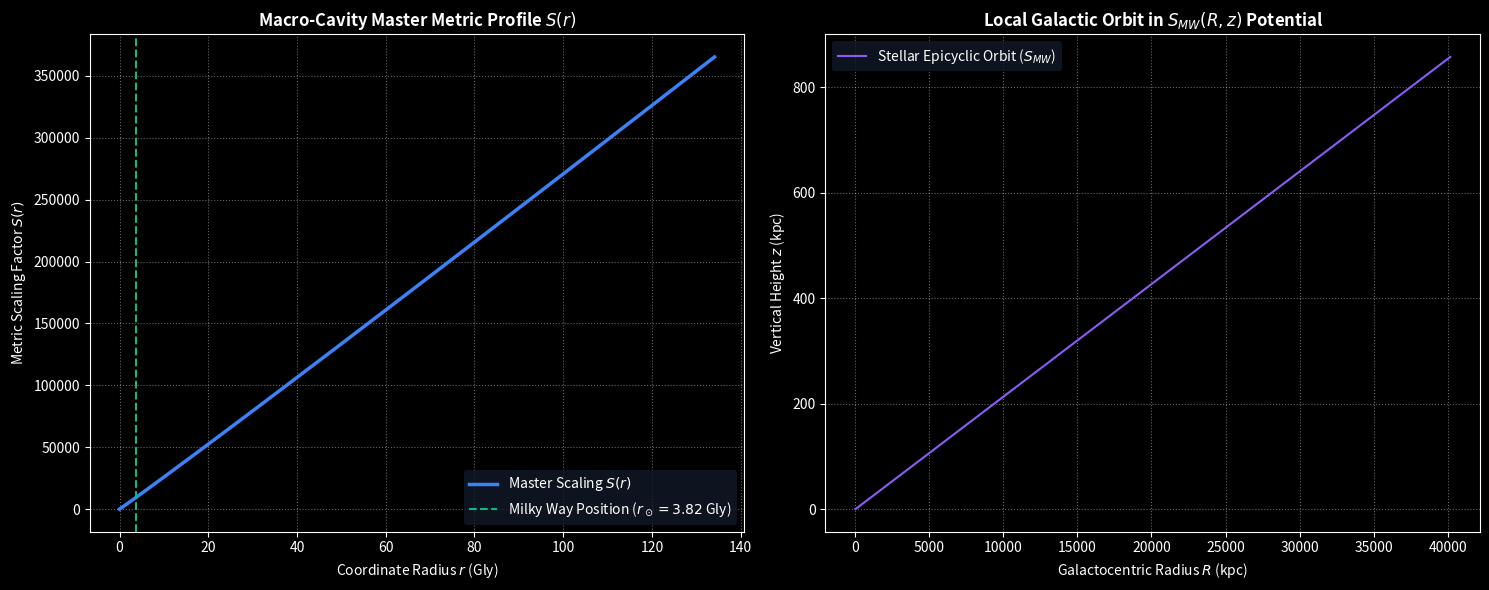

This chart was generated by the following Python code:
import numpy as np
import matplotlib.pyplot as plt

# ==========================================
# 1. SETUP & CONSTANTS
# ==========================================
c_kms = 299792.458       # Speed of light in km/s
R_EDGE = 134.1           # Cavity radius in Gly
S_MAX = 365250.0         # Maximum proper metric scaling factor at edge
N_EXP = 1.02             # Non-linear gradient exponent
R_SOLAR_OFFSET = 3.82    # Milky Way offset in Gly

# Set dark mode style for scientific presentation
plt.style.use('dark_background')
fig, axes = plt.subplots(1, 2, figsize=(15, 6))

# ==========================================
# 2. PLOT 1: MACRO-COSMOLOGICAL SCALING PROFILE S(r)
# ==========================================
r_vals = np.linspace(0, R_EDGE, 500)
S_vals = 1.0 + (S_MAX - 1.0) * (r_vals / R_EDGE)**N_EXP

axes[0].plot(r_vals, S_vals, color='#3b82f6', linewidth=2.5, label='Master Scaling $S(r)$')
axes[0].axvline(R_SOLAR_OFFSET, color='#10b981', linestyle='--', linewidth=1.5, 
                label=f'Milky Way Position ($r_\\odot = {R_SOLAR_OFFSET}$ Gly)')
axes[0].set_title('Macro-Cavity Master Metric Profile $S(r)$', fontsize=12, fontweight='bold', color='white')
axes[0].set_xlabel('Coordinate Radius $r$ (Gly)', fontsize=10)
axes[0].set_ylabel('Metric Scaling Factor $S(r)$', fontsize=10)
axes[0].grid(True, linestyle=':', alpha=0.4)
axes[0].legend(frameon=True, facecolor='#111827', edgecolor='none')

# ==========================================
# 3. PLOT 2: GALACTIC ORBIT IN S_MW POTENTIAL
# ==========================================
R_0 = 8.2        # Solar reference radius in kpc
q_z = 0.75       # Disk flattening factor
alpha = 0.15     # Non-linear gradient exponent
R_cut = 30.0     # Outer disk cutoff in kpc

def milky_way_metric(R, z):
    r_ell = np.maximum(np.sqrt(R**2 + (z / q_z)**2), 1e-4)
    return 1.0 + (15.0 - 1.0) * (r_ell / R_0)**alpha * np.exp(-r_ell / R_cut)

# Symplectic orbital integration in galactic units (R in kpc, z in kpc)
dt_myr = 0.02
steps = 3000
R_orb = np.zeros(steps)
z_orb = np.zeros(steps)
R_orb[0], z_orb[0] = 8.2, 0.05
v_R = 0.0
v_z = 15.0 / 977.8      # converted to kpc/Myr
v_phi = 220.0 / 977.8   # converted to kpc/Myr

for i in range(1, steps):
    eps = 1e-3
    S = milky_way_metric(R_orb[i-1], z_orb[i-1])
    ds_dr = (milky_way_metric(R_orb[i-1] + eps, z_orb[i-1]) - milky_way_metric(R_orb[i-1] - eps, z_orb[i-1])) / (2 * eps)
    ds_dz = (milky_way_metric(R_orb[i-1], z_orb[i-1] + eps) - milky_way_metric(R_orb[i-1], z_orb[i-1] - eps)) / (2 * eps)
    
    acc_conv = 1.022e-6  # unit conversion factor
    a_R = (- (c_kms**2 / S) * ds_dr + ((v_phi * 977.8)**2 / R_orb[i-1])) * acc_conv
    a_z = (- (c_kms**2 / S) * ds_dz) * acc_conv
    
    v_R += a_R * dt_myr
    v_z += a_z * dt_myr
    R_orb[i] = R_orb[i-1] + v_R * dt_myr
    z_orb[i] = z_orb[i-1] + v_z * dt_myr

axes[1].plot(R_orb, z_orb, color='#8b5cf6', linewidth=1.5, label='Stellar Epicyclic Orbit ($S_{MW}$)')
axes[1].set_title('Local Galactic Orbit in $S_{MW}(R,z)$ Potential', fontsize=12, fontweight='bold', color='white')
axes[1].set_xlabel('Galactocentric Radius $R$ (kpc)', fontsize=10)
axes[1].set_ylabel('Vertical Height $z$ (kpc)', fontsize=10)
axes[1].grid(True, linestyle=':', alpha=0.4)
axes[1].legend(frameon=True, facecolor='#111827', edgecolor='none')

# ==========================================
# 4. FINALIZE & SAVE PLOT
# ==========================================
plt.tight_layout()
output_filename = 'static_gravitational_well_analysis.png'
plt.savefig(output_filename, dpi=300)
print(f"Successfully generated and saved visualization as '{output_filename}'")
plt.show()
